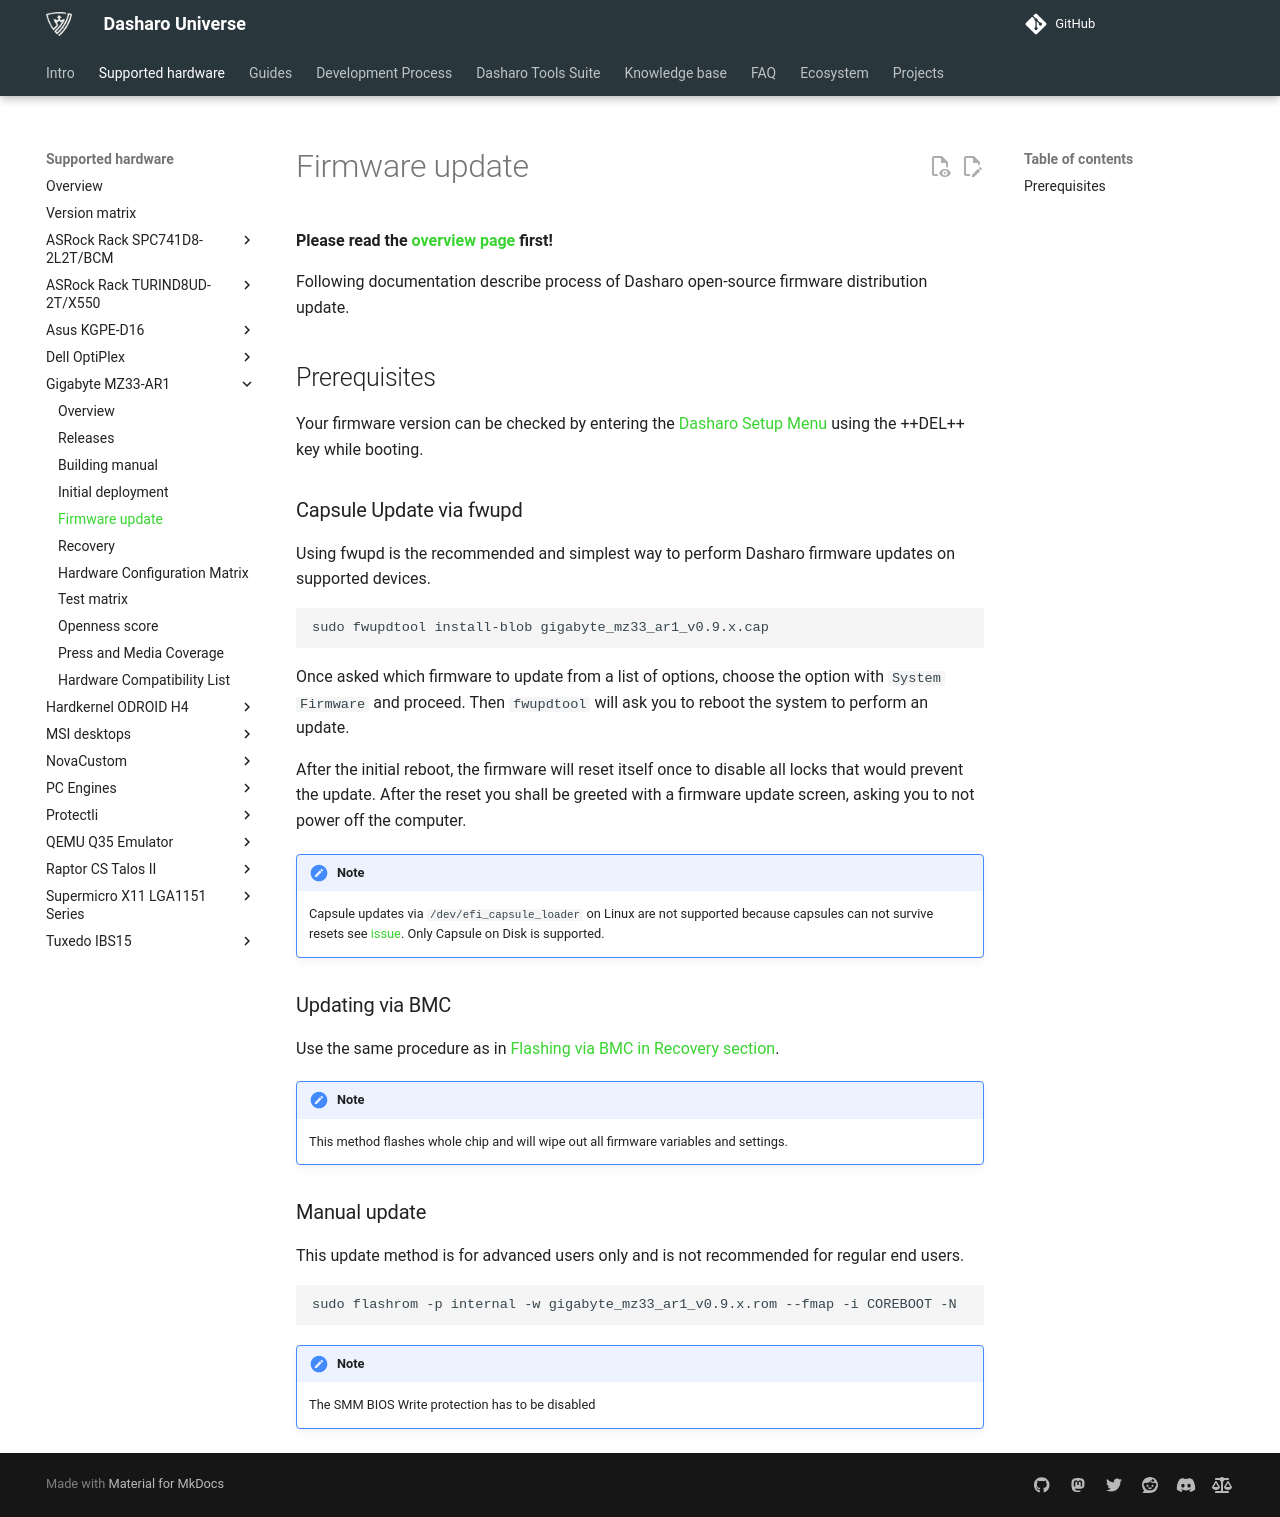

repository: Dasharo/docs · page: variants/gigabyte_mz33-ar1/firmware-update/index.html · generator: mkdocs

# Firmware update

**Please read the [overview page](overview.md) first!**

Following documentation describe process of Dasharo open-source firmware
distribution update.

## Prerequisites

Your firmware version can be checked by entering the
[Dasharo Setup Menu](../../dasharo-menu-docs/overview.md#dasharo-menu-guides)
using the ++DEL++ key while booting.

### Capsule Update via fwupd

Using fwupd is the recommended and simplest way to perform Dasharo
firmware updates on supported devices.

```sh
sudo fwupdtool install-blob gigabyte_mz33_ar1_v0.9.x.cap
```

Once asked which firmware to update from a list of options, choose the option
with `System Firmware` and proceed. Then `fwupdtool` will ask you to reboot
the system to perform an update.

After the initial reboot, the firmware will reset itself once to disable all
locks that would prevent the update. After the reset you shall be greeted with
a firmware update screen, asking you to not power off the computer.

!!! note "Note"

    Capsule updates via `/dev/efi_capsule_loader` on Linux are not supported
    because capsules can not survive resets see
    [issue](https://github.com/Dasharo/dasharo-issues/issues/1843).
    Only Capsule on Disk is supported.

### Updating via BMC

Use the same procedure as in [Flashing via BMC in Recovery
section](recovery.md#flashing-via-bmc).

!!! note "Note"

    This method flashes whole chip and will wipe out all firmware variables
    and settings.

### Manual update

This update method is for advanced users only and is not recommended for
regular end users.

```sh
sudo flashrom -p internal -w gigabyte_mz33_ar1_v0.9.x.rom --fmap -i COREBOOT -N
```

!!! note "Note"

    The SMM BIOS Write protection has to be disabled
